Run: headless pygame with SDL's dummy video driver; simulated clock (each Clock.tick advances the game by its frame time, no real sleeping); random seed 0; keys injected as events and as key.get_pressed() state; no mouse input; restart key SPACE tapped at the start of phases 3 and 4.
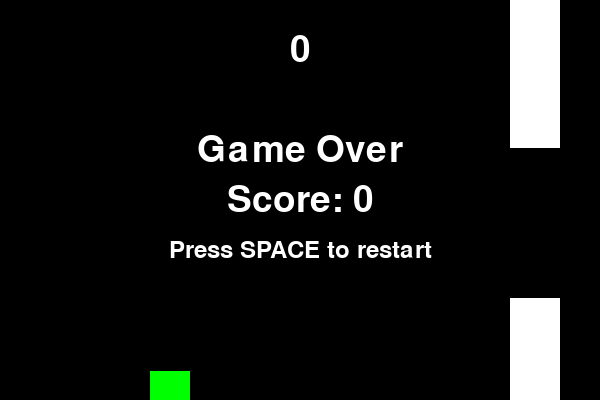
Frame 1 of 4 · flips 1–60 · no input
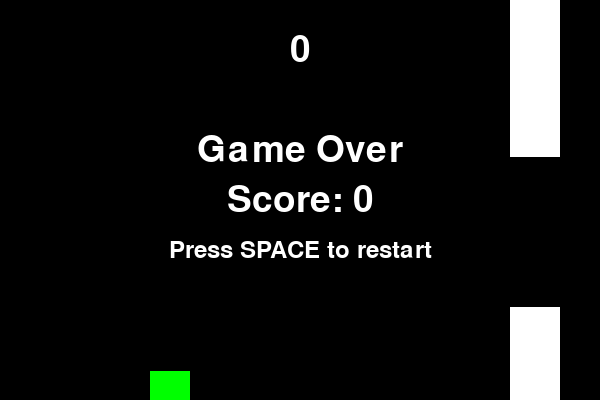
Frame 2 of 4 · flips 61–180 · tapped SPACE, RETURN · held RIGHT (→), D
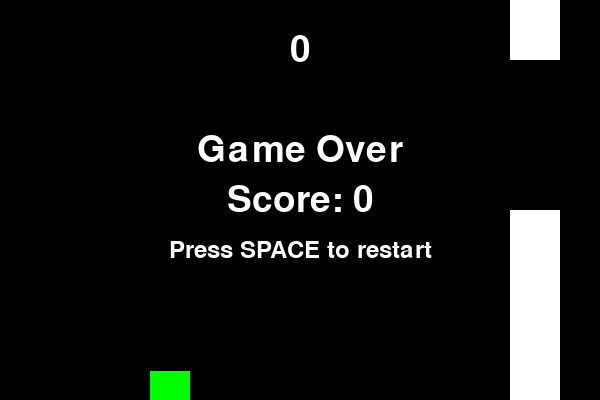
Frame 3 of 4 · flips 181–300 · tapped SPACE · held DOWN (↓), S
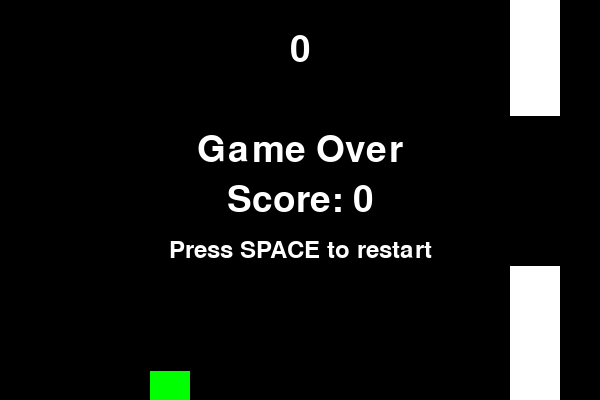
Frame 4 of 4 · flips 301–420 · tapped SPACE · held LEFT (←), A, UP (↑), W

The pygame program that drew these frames:

import pygame
import sys
import random

# Initialize Pygame
pygame.init()

# Constants
WIDTH, HEIGHT = 600, 400
BIRD_WIDTH, BIRD_HEIGHT = 40, 40
PIPE_WIDTH, PIPE_HEIGHT = 50, 300
GAP_SIZE = 150
GRAVITY = 1
JUMP_VELOCITY = -15
PIPE_SPEED = 5

# Colors
WHITE = (255, 255, 255)
BLACK = (0, 0, 0)
GREEN = (0, 255, 0)

# Bird class
class Bird:
    def __init__(self):
        self.x = WIDTH // 4
        self.y = HEIGHT // 2
        self.velocity = 0
        self.rect = pygame.Rect(self.x, self.y, BIRD_WIDTH, BIRD_HEIGHT)

    def jump(self):
        self.velocity = JUMP_VELOCITY

    def update(self):
        self.velocity += GRAVITY
        self.y += self.velocity
        self.rect.y = self.y

# Pipe class
class Pipe:
    def __init__(self):
        self.x = WIDTH
        # Ensure the gap is not too close to the top or bottom
        self.gap_start = random.randint(50, HEIGHT - GAP_SIZE - 50)
        self.rect_top = pygame.Rect(self.x, 0, PIPE_WIDTH, self.gap_start)
        self.rect_bottom = pygame.Rect(self.x, self.gap_start + GAP_SIZE, PIPE_WIDTH, HEIGHT - self.gap_start - GAP_SIZE)
        self.passed = False # To track if the bird has passed this pipe for scoring

    def update(self):
        self.x -= PIPE_SPEED
        self.rect_top.x = self.x
        self.rect_bottom.x = self.x

# Pygame window setup
screen = pygame.display.set_mode((WIDTH, HEIGHT))
pygame.display.set_caption("Flappy Bird")

# Font for score and game over text
font = pygame.font.Font(None, 55)
small_font = pygame.font.Font(None, 35)

# Create bird and pipes
bird = Bird()
pipes = []

# Game variables
score = 0
game_over = False

# Clock setup
clock = pygame.time.Clock()

# Function to reset the game
def reset_game():
    global bird, pipes, score, game_over
    bird = Bird()
    pipes = []
    score = 0
    game_over = False

# Function to display text
def draw_text(text, font, color, surface, x, y):
    textobj = font.render(text, 1, color)
    textrect = textobj.get_rect()
    textrect.center = (x, y)
    surface.blit(textobj, textrect)

# Main game loop
running = True
while running:
    for event in pygame.event.get():
        if event.type == pygame.QUIT:
            running = False

        if event.type == pygame.KEYDOWN:
            if event.key == pygame.K_SPACE:
                if not game_over:
                    bird.jump()
                else:
                    # If the game is over, spacebar restarts it
                    reset_game()

    # --- Game Logic (only runs if game is not over) ---
    if not game_over:
        # Update bird
        bird.update()

        # Generate pipes
        if len(pipes) == 0 or pipes[-1].x < WIDTH - 250:
            pipes.append(Pipe())

        # Update pipes and check for score
        for pipe in pipes:
            pipe.update()
            # Check if the bird has passed the pipe
            if not pipe.passed and pipe.x < bird.x:
                score += 1
                pipe.passed = True

        # Check collisions
        for pipe in pipes:
            if bird.rect.colliderect(pipe.rect_top) or bird.rect.colliderect(pipe.rect_bottom):
                game_over = True

        # Check for collision with top/bottom of the screen
        if bird.y < 0 or bird.y > HEIGHT - BIRD_HEIGHT:
            game_over = True

        # Remove off-screen pipes
        pipes = [pipe for pipe in pipes if pipe.x + PIPE_WIDTH > 0]

    # --- Drawing ---
    screen.fill(BLACK)

    # Draw bird
    pygame.draw.rect(screen, GREEN, bird.rect)

    # Draw pipes
    for pipe in pipes:
        pygame.draw.rect(screen, WHITE, pipe.rect_top)
        pygame.draw.rect(screen, WHITE, pipe.rect_bottom)

    # Draw score
    draw_text(str(score), font, WHITE, screen, WIDTH // 2, 50)

    # --- Game Over Screen ---
    if game_over:
        draw_text("Game Over", font, WHITE, screen, WIDTH // 2, HEIGHT // 2 - 50)
        draw_text(f"Score: {score}", font, WHITE, screen, WIDTH // 2, HEIGHT // 2)
        draw_text("Press SPACE to restart", small_font, WHITE, screen, WIDTH // 2, HEIGHT // 2 + 50)

    # Update the display
    pygame.display.flip()

    # Control the frame rate
    clock.tick(30)

# Quit Pygame and exit
pygame.quit()
sys.exit()
